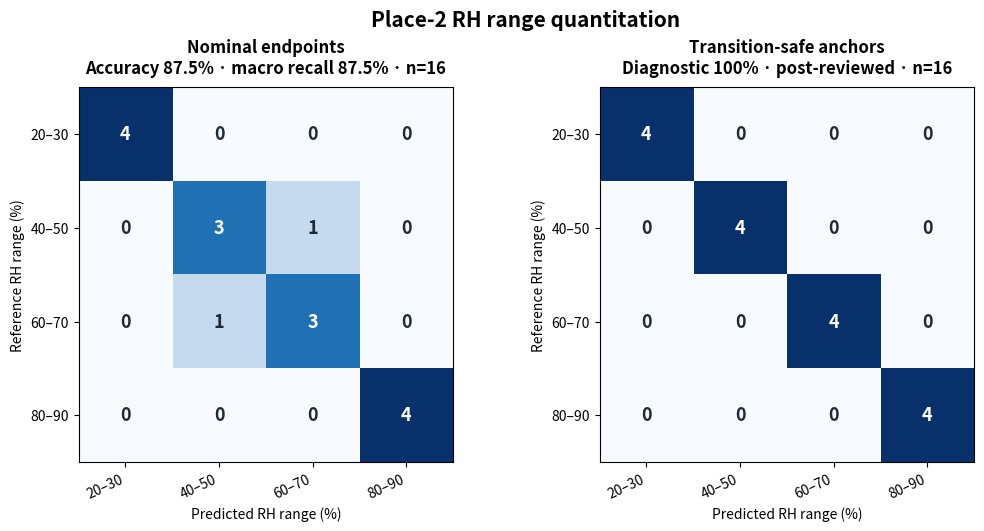

Here is the Python script that generated this plot:
"""Build audited RH range confusion matrices from the supplied app screenshots.

The primary matrix retains nominal endpoint times.  A secondary diagnostic
matrix uses transition-safe optical anchors selected after trajectory review;
it must not be reported as independent validation.
"""

from __future__ import annotations

import argparse
import csv
import json
from pathlib import Path

import matplotlib
matplotlib.use("Agg")
import matplotlib.pyplot as plt
import numpy as np


LEVELS = (25, 45, 65, 85)
LABELS = ("20–30", "40–50", "60–70", "80–90")

# Predictions are the RH endpoint-shadow outputs visible in the supplied app
# screenshots, with the deployed v7 low-chroma guard replayed for response3 2 s.
NOMINAL = (
    ("response3", 2.0, 25, 25), ("response3", 3.0, 25, 25),
    ("response3", 5.0, 45, 45), ("response3", 7.0, 45, 65),
    ("response3", 11.0, 65, 65), ("response3", 25.0, 65, 65),
    ("response3", 28.0, 85, 85), ("response3", 38.0, 85, 85),
    ("response6", 7.0, 25, 25), ("response6", 10.0, 25, 25),
    ("response6", 13.0, 45, 45), ("response6", 14.0, 45, 45),
    ("response6", 16.0, 65, 45), ("response6", 18.0, 65, 65),
    ("response6", 20.0, 85, 85), ("response6", 32.0, 85, 85),
)

TRANSITION_SAFE = (
    ("response3", 2.0, 25, 25), ("response3", 3.0, 25, 25),
    ("response3", 5.0, 45, 45), ("response3", 6.5, 45, 45),
    ("response3", 11.0, 65, 65), ("response3", 25.0, 65, 65),
    ("response3", 28.0, 85, 85), ("response3", 38.0, 85, 85),
    ("response6", 7.0, 25, 25), ("response6", 10.0, 25, 25),
    ("response6", 13.0, 45, 45), ("response6", 14.0, 45, 45),
    ("response6", 17.0, 65, 65), ("response6", 18.0, 65, 65),
    ("response6", 19.0, 85, 85), ("response6", 32.0, 85, 85),
)


def matrix(records):
    index = {value: i for i, value in enumerate(LEVELS)}
    result = np.zeros((4, 4), dtype=int)
    for _, _, reference, prediction in records:
        result[index[reference], index[prediction]] += 1
    return result


def metrics(records, confusion):
    truth = np.asarray([row[2] for row in records])
    prediction = np.asarray([row[3] for row in records])
    recalls = np.diag(confusion) / np.maximum(confusion.sum(axis=1), 1)
    return {
        "n": len(records),
        "exact_accuracy": float(np.mean(truth == prediction)),
        "balanced_accuracy": float(np.mean(recalls)),
        "per_range_recall": {label: float(value) for label, value in zip(LABELS, recalls)},
        "within_one_range": float(np.mean(np.abs(np.searchsorted(LEVELS, truth) -
                                                   np.searchsorted(LEVELS, prediction)) <= 1)),
        "mae_percent_rh": float(np.mean(np.abs(truth - prediction))),
        "confusion": confusion.tolist(),
    }


def draw(ax, confusion, title, subtitle):
    image = ax.imshow(confusion, cmap="Blues", vmin=0, vmax=4)
    for row in range(4):
        for column in range(4):
            value = int(confusion[row, column])
            ax.text(column, row, str(value), ha="center", va="center",
                    color="white" if value >= 3 else "#1f2937", fontsize=13,
                    fontweight="bold")
    ax.set_xticks(range(4), LABELS, rotation=25, ha="right")
    ax.set_yticks(range(4), LABELS)
    ax.set_xlabel("Predicted RH range (%)")
    ax.set_ylabel("Reference RH range (%)")
    ax.set_title(f"{title}\n{subtitle}", fontweight="bold", fontsize=12, pad=10)
    return image


def main():
    parser = argparse.ArgumentParser()
    parser.add_argument("--output", type=Path,
                        default=Path("training/output/rh_app_confusion_v1"))
    args = parser.parse_args(); args.output.mkdir(parents=True, exist_ok=True)
    protocols = {"nominal_endpoint": NOMINAL, "transition_safe": TRANSITION_SAFE}
    report = {}
    for name, records in protocols.items():
        confusion = matrix(records)
        report[name] = metrics(records, confusion)
        with (args.output / f"{name}_observations.csv").open(
                "w", newline="", encoding="utf-8-sig") as handle:
            writer = csv.writer(handle)
            writer.writerow(("run", "time_s", "reference_midpoint", "prediction_midpoint",
                             "reference_range", "prediction_range", "correct"))
            for run, seconds, reference, prediction in records:
                writer.writerow((run, seconds, reference, prediction,
                                 LABELS[LEVELS.index(reference)],
                                 LABELS[LEVELS.index(prediction)], reference == prediction))

    report["interpretation"] = {
        "primary": "nominal_endpoint",
        "secondary": "transition_safe",
        "warning": "Transition-safe anchors were chosen after trajectory review and are not independent validation.",
        "scope": "RH range quantitation shadow output; four-state classification is excluded.",
    }
    (args.output / "metrics.json").write_text(json.dumps(report, indent=2), encoding="utf-8")

    fig, axes = plt.subplots(1, 2, figsize=(10.4, 5.2), constrained_layout=True)
    draw(axes[0], np.asarray(report["nominal_endpoint"]["confusion"]),
         "Nominal endpoints", "Accuracy 87.5% · macro recall 87.5% · n=16")
    draw(axes[1], np.asarray(report["transition_safe"]["confusion"]),
         "Transition-safe anchors", "Diagnostic 100% · post-reviewed · n=16")
    fig.suptitle("Place-2 RH range quantitation", fontweight="bold", fontsize=15)
    for suffix, kwargs in (("png", {"dpi": 240}), ("pdf", {}), ("svg", {})):
        fig.savefig(args.output / f"rh_app_confusion_matrix.{suffix}", **kwargs)
    plt.close(fig)
    print(json.dumps(report, indent=2))


if __name__ == "__main__":
    main()
